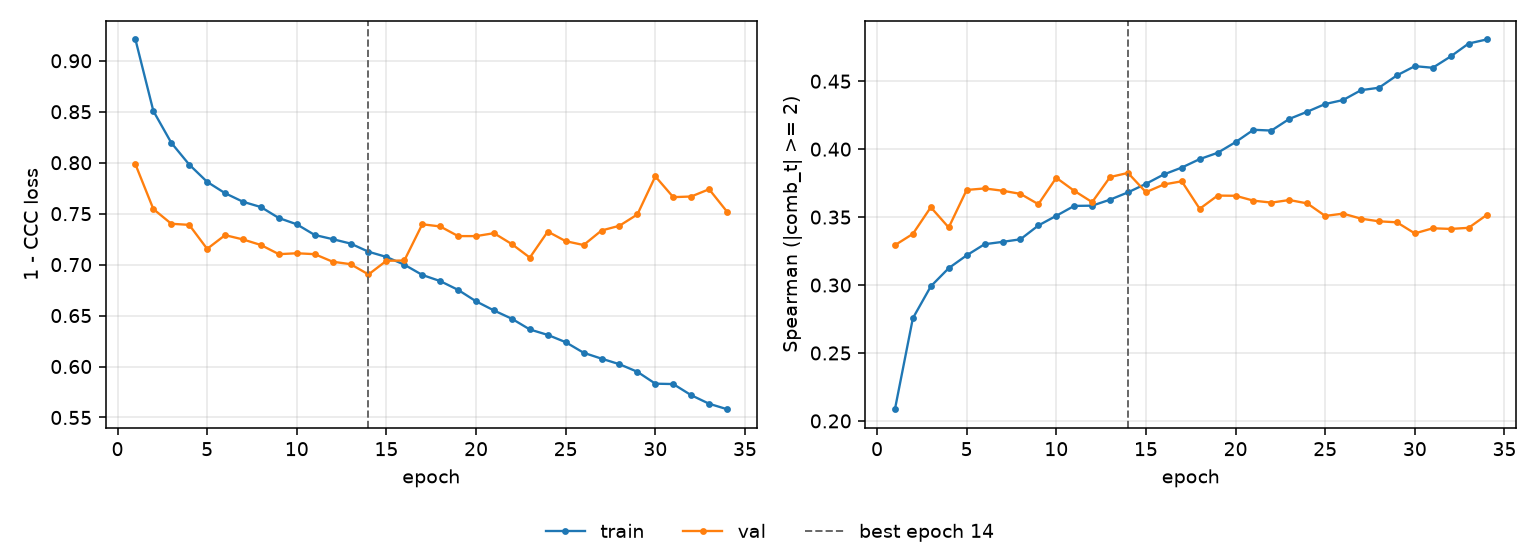

The file beside this chart, header and first rows:
epoch, tr_loss, vl_loss, tr_sp, vl_sp, is_best
1, 0.9209, 0.7984, 0.2086, 0.3293, False
2, 0.8507, 0.7545, 0.2756, 0.3376, False
3, 0.8195, 0.7401, 0.299, 0.3573, False
4, 0.7982, 0.739, 0.3124, 0.3424, False
5, 0.7812, 0.7154, 0.3218, 0.37, False
6, 0.7701, 0.7289, 0.33, 0.3711, False
7, 0.7617, 0.7247, 0.3318, 0.3694, False
8, 0.7565, 0.7192, 0.3337, 0.3671, False
9, 0.7457, 0.7103, 0.3438, 0.3595, False
10, 0.7395, 0.7111, 0.3509, 0.379, False
11, 0.7291, 0.7103, 0.3582, 0.3694, False
12, 0.725, 0.7028, 0.3584, 0.361, False
13, 0.7206, 0.7004, 0.3628, 0.3795, False
14, 0.7126, 0.6903, 0.3682, 0.3825, True
15, 0.7075, 0.7038, 0.3745, 0.3683, False
16, 0.6999, 0.704, 0.3814, 0.374, False
17, 0.6899, 0.7396, 0.3865, 0.3763, False
18, 0.6838, 0.7374, 0.3927, 0.3561, False
19, 0.6752, 0.728, 0.3973, 0.3658, False
20, 0.664, 0.728, 0.4052, 0.3657, False
21, 0.655, 0.7308, 0.4142, 0.3621, False
22, 0.6468, 0.7201, 0.4137, 0.3607, False
23, 0.6364, 0.7069, 0.4223, 0.3626, False
24, 0.631, 0.7324, 0.4276, 0.3601, False
25, 0.6239, 0.723, 0.4332, 0.3509, False
26, 0.6135, 0.7192, 0.4362, 0.3526, False
27, 0.6077, 0.7335, 0.4434, 0.3488, False
28, 0.6023, 0.7381, 0.4452, 0.3469, False
29, 0.5948, 0.7492, 0.4543, 0.3462, False
30, 0.5832, 0.7866, 0.4611, 0.338, False
31, 0.5828, 0.7662, 0.4599, 0.3418, False
32, 0.5719, 0.7668, 0.4682, 0.3413, False
33, 0.5635, 0.774, 0.4777, 0.3421, False
34, 0.5581, 0.7519, 0.4807, 0.3515, False
